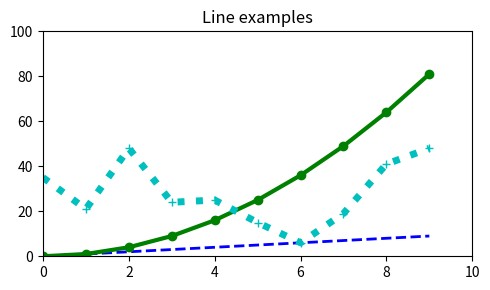

This figure's Python source:
import matplotlib.pyplot as plt
import numpy as np

x = np.arange(10)
y1 = np.arange(10)
y2 = np.arange(10)**2
y3 = np.random.choice(50, size=10)

plt.figure(figsize = (5,3))
plt.plot(x, y1, 'b--', linewidth=2)
plt.plot(x, y2, 'go-', linewidth=3)
plt.plot(x, y3, 'c+:', linewidth=5)

plt.title('Line examples')
plt.axis([0,10, 0,100])
plt.tight_layout()
plt.savefig(fname='sample.png', dpi=300) #그림 저장(dpi : 해상도)
plt.show()